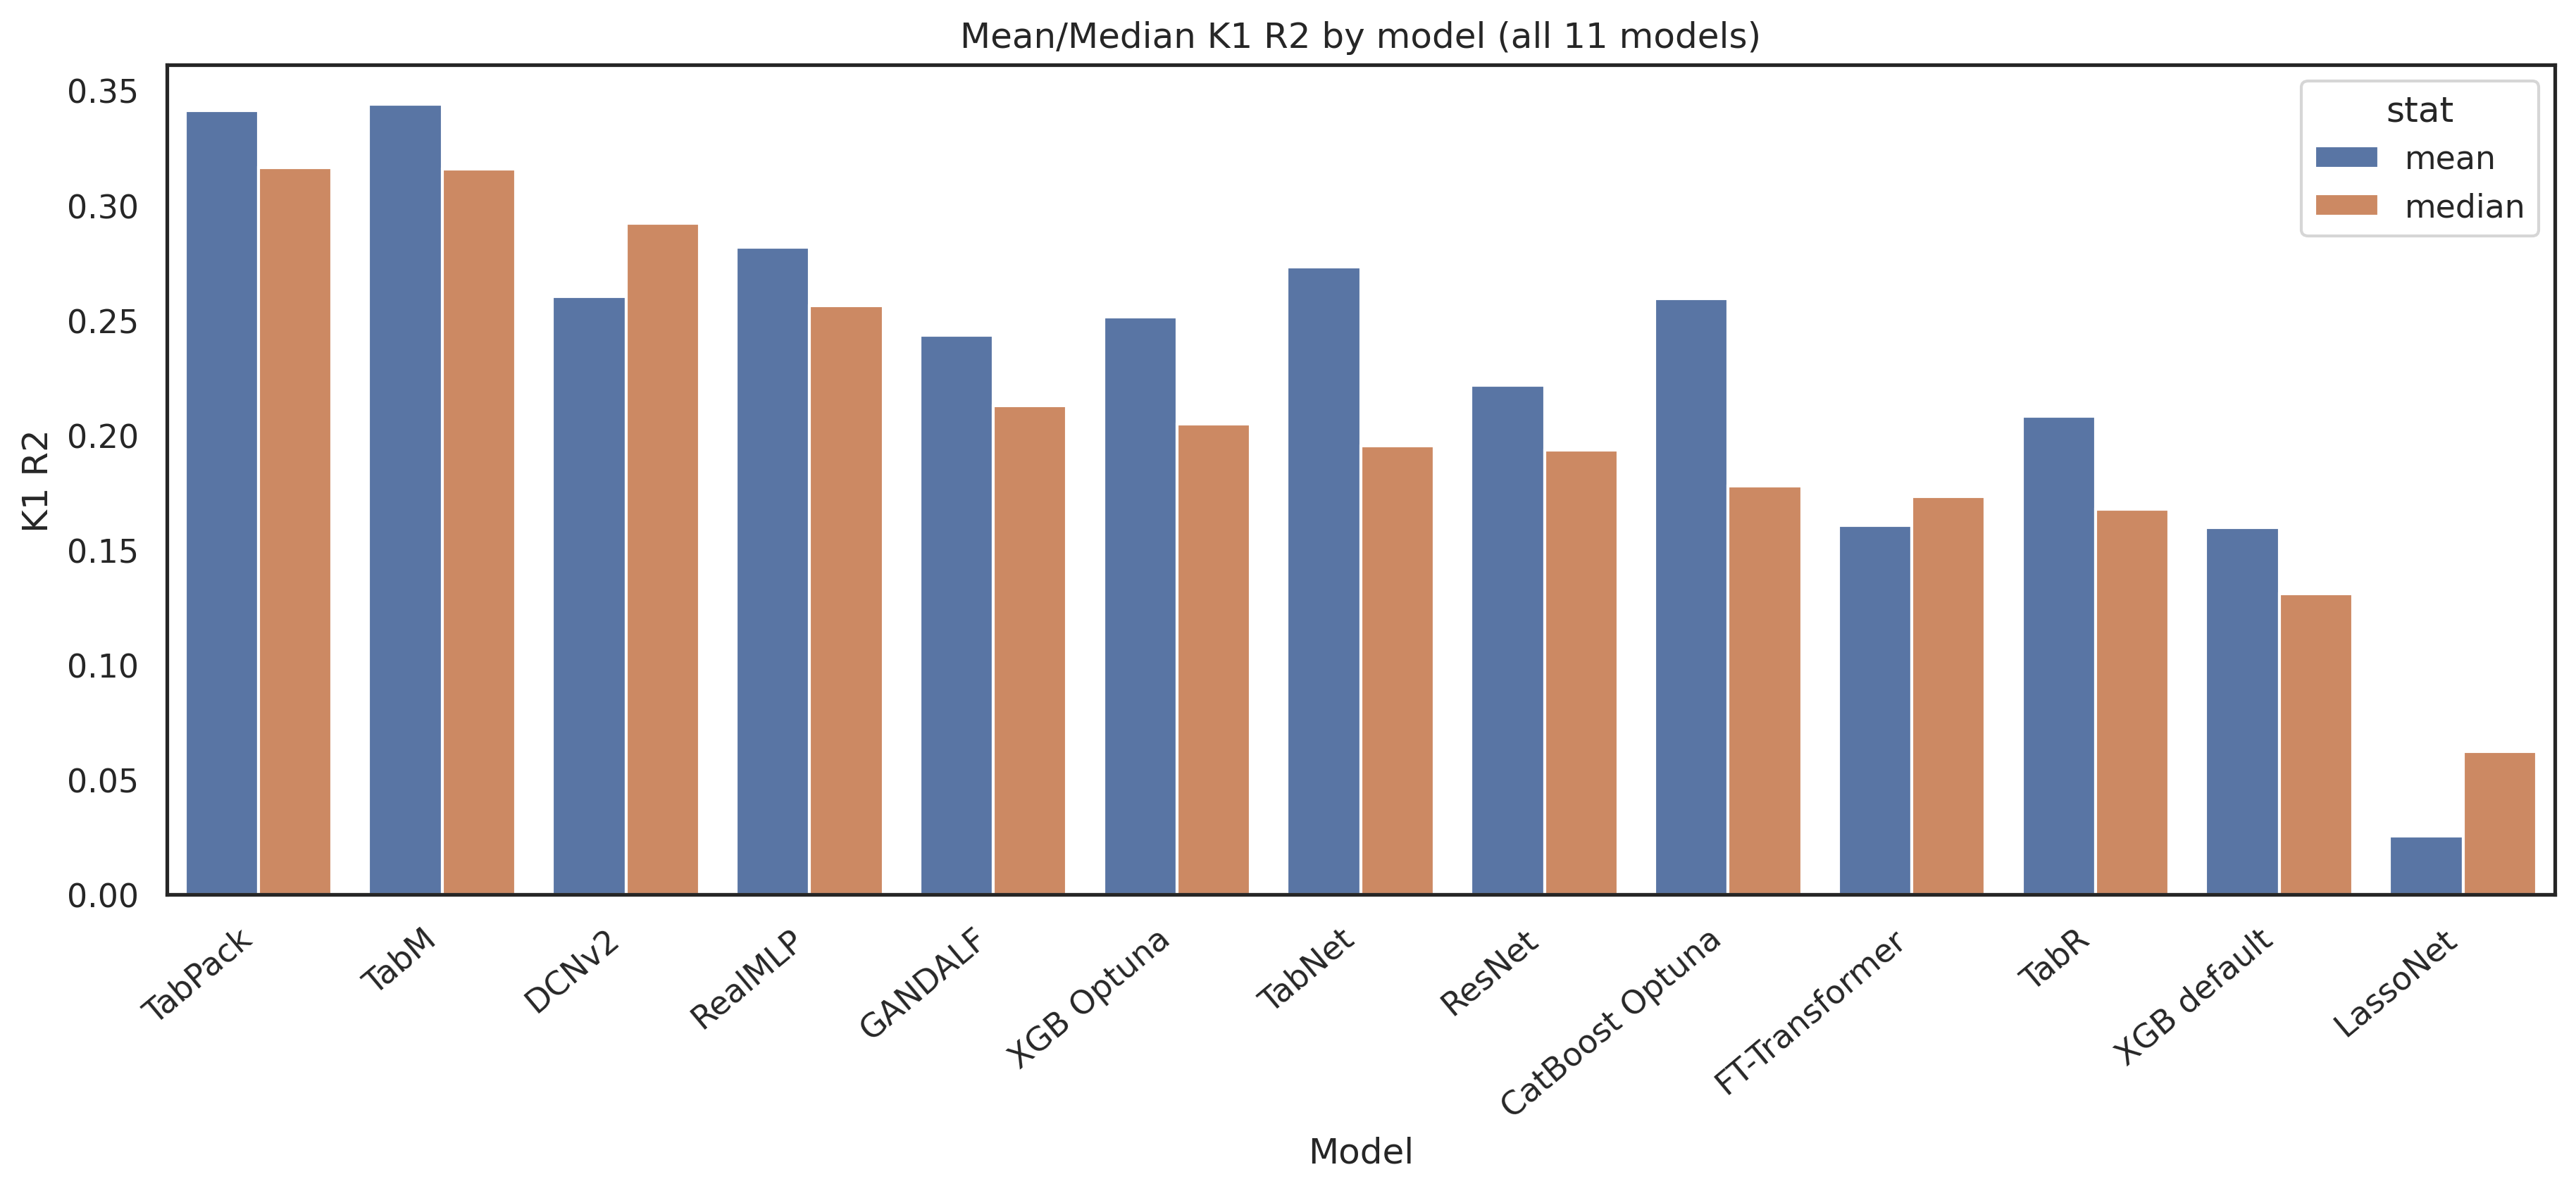

Values plotted in this chart, from the file beside it:
model_label, mean_inner_val_r2, median_inner_val_r2, mean_outer_val_bulk_r2, median_outer_val_bulk_r2, mean_outer_val_k1_r2, median_outer_val_k1_r2, mean_outer_val_pb_K2_r2, median_outer_val_pb_K2_r2, mean_outer_val_pb_K3_r2, median_outer_val_pb_K3_r2, mean_outer_val_pb_K4_r2, median_outer_val_pb_K4_r2, mean_outer_val_pb_K5_r2, median_outer_val_pb_K5_r2, mean_outer_val_pb_K10_r2, median_outer_val_pb_K10_r2
XGB default, 0.7929, 0.8168, 0.7245, 0.7899, 0.1597, 0.1311, 0.6859, 0.7136, 0.7609, 0.7506, 0.7916, 0.7988, 0.7848, 0.7881, 0.734, 0.7932
XGB Optuna, 0.8222, 0.8422, 0.7657, 0.8288, 0.2514, 0.2049, 0.7593, 0.7806, 0.8145, 0.7979, 0.8417, 0.8578, 0.825, 0.8314, 0.787, 0.8453
CatBoost Optuna, 0.8168, 0.8381, 0.7556, 0.8138, 0.2595, 0.1779, 0.7532, 0.7627, 0.802, 0.7896, 0.8292, 0.8274, 0.8135, 0.8069, 0.7737, 0.8407
DCNv2, 0.8296, 0.8475, 0.7349, 0.8073, 0.2602, 0.2923, 0.7152, 0.8092, 0.8287, 0.8722, 0.8484, 0.8913, 0.8438, 0.863, 0.7827, 0.8329
RealMLP, 0.8354, 0.8552, 0.7652, 0.8265, 0.2819, 0.2563, 0.7977, 0.8218, 0.8424, 0.854, 0.8344, 0.8867, 0.8436, 0.87, 0.7691, 0.8404
ResNet, 0.8289, 0.8505, 0.7631, 0.8265, 0.2217, 0.1936, 0.7529, 0.7965, 0.8236, 0.8396, 0.8457, 0.8785, 0.8293, 0.8463, 0.7435, 0.8465
TabM, 0.8526, 0.8673, 0.7828, 0.8486, 0.344, 0.3159, 0.8247, 0.8592, 0.8839, 0.8965, 0.907, 0.9166, 0.9, 0.9016, 0.8411, 0.89
TabNet, 0.8583, 0.8563, 0.8636, 0.8836, 0.2732, 0.1952, 0.7849, 0.8255, 0.8634, 0.9445, 0.8349, 0.818, 0.8254, 0.8876, 0.7508, 0.8033
FT-Transformer, 0.8089, 0.8358, 0.758, 0.8222, 0.1607, 0.1734, 0.6516, 0.6708, 0.758, 0.7633, 0.7798, 0.7861, 0.7622, 0.7658, 0.7247, 0.8037
GANDALF, 0.8339, 0.8517, 0.7609, 0.8227, 0.2436, 0.2127, 0.7954, 0.8218, 0.84, 0.8602, 0.8536, 0.8867, 0.8458, 0.8755, 0.7799, 0.8607
LassoNet, 0.7713, 0.7906, 0.7291, 0.8008, 0.02556, 0.06228, 0.449, 0.4529, 0.6016, 0.6183, 0.6342, 0.6942, 0.6529, 0.6829, 0.608, 0.6421
TabR, 0.8374, 0.8589, 0.7691, 0.8311, 0.2083, 0.1677, 0.7976, 0.8315, 0.8631, 0.882, 0.881, 0.8834, 0.8706, 0.8867, 0.7821, 0.8271
TabPack, 0.8605, 0.8742, 0.7822, 0.843, 0.3412, 0.3165, 0.8469, 0.8644, 0.8995, 0.9109, 0.9206, 0.9302, 0.9125, 0.9251, 0.8411, 0.8858
